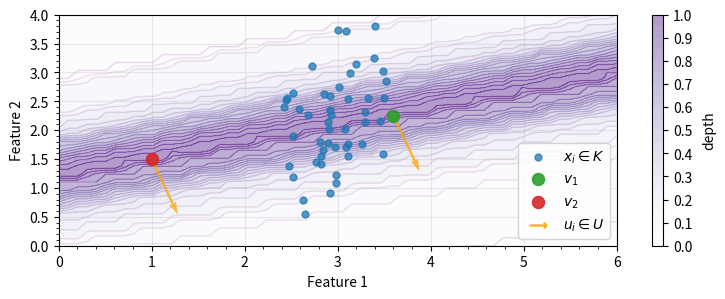

Python code for this plot:
#!/usr/bin/env python3
#
# This file intentionally duplicates some code to be self-contained.
# pylint: disable=duplicate-code (R0801)
#
# The variable names like M, U, M_v indicate the matrices.
# pylint: disable=invalid-name (C0103)
#

import matplotlib.pyplot as plt
import matplotlib.ticker as tck
import numpy as np


def irwd_fit(data: np.ndarray, n_proj: int = 1) -> (np.ndarray, np.ndarray):
    dimension = data.shape[1]

    mu = np.zeros(dimension)
    cov = np.identity(dimension)

    rng = np.random.default_rng(42)
    U = rng.multivariate_normal(mu, cov, n_proj).T

    U = U / np.linalg.norm(U, axis=0)  # normalized
    M = np.dot(data, U)

    return M, U


def irwd_score(vec: np.ndarray, M: np.ndarray, U: np.ndarray) -> float:
    v = np.dot(vec, U)
    M_v = M - v

    training_samples = M_v.shape[0]
    n_proj = M_v.shape[1]

    d_irw = sum(min((column <= 0).sum(), (column > 0).sum())
                for column in M_v.T) / training_samples / n_proj

    return d_irw


def irwd_issue() -> plt.Figure:
    #
    # Data generation
    #
    np.random.seed(42)

    xmin = 0.0
    xmax = 6.0
    ymin = 0.0
    ymax = 4.0
    nx = 60
    ny = 30

    vx1, vy1 = (3.6, 2.25)  # ID
    vx2, vy2 = (1.0, 1.5)  # OOD

    mean = [3, 2.25]
    cov = [[0.1, 0.1],
           [0.1, 1.0]]

    n = 50
    data = np.random.multivariate_normal(mean, cov, n)
    M, U = irwd_fit(data)

    xlist = np.linspace(xmin, xmax, nx)
    ylist = np.linspace(ymin, ymax, ny)

    x, y = np.meshgrid(xlist, ylist)
    z = [[irwd_score(np.array([xi, yi]), M, U) for xi in xlist]
         for yi in ylist]

    z = z / np.max(z)  # normalized

    #
    # Plot creation
    #
    fig, ax = plt.subplots(nrows=1, ncols=1)

    #
    # Draw cluster
    #
    ax.scatter(data[:, 0], data[:, 1],
               c='tab:blue', s=25, label=r'$x_i \in K$', alpha=0.75, zorder=3)

    #
    # Draw depths
    #
    ax.contour(x, y, z,
               alpha=0.25, colors='purple', linewidths=1, levels=20, zorder=1)
    cp = ax.contourf(x, y, z,
                     alpha=0.4, cmap='Purples', levels=20, zorder=1)
    cb = fig.colorbar(cp)
    cb.set_label('depth', labelpad=7)
    cb.ax.set_yticks(np.arange(0.0, 1.01, 0.1))

    #
    # Draw ID example
    #
    ax.scatter(vx1, vy1,
               color='tab:green', s=75, label=r'$v_1$', alpha=0.9, zorder=4)

    #
    # Draw OOD example
    #
    ax.scatter(vx2, vy2,
               color='tab:red', s=75, label=r'$v_2$', alpha=0.9, zorder=4)

    #
    # Draw projection vectors
    #
    origin = np.array([vx1, vy1])
    for xi, yi in U.T:
        ax.quiver(*origin, xi, yi,
                  color='orange', width=0.03, alpha=0.75,
                  angles='xy', units='xy', scale_units='xy', scale=1)

    origin = np.array([vx2, vy2])
    for xi, yi in U.T:
        ax.quiver(*origin, xi, yi,
                  color='orange', width=0.03, alpha=0.75,
                  angles='xy', units='xy', scale_units='xy', scale=1)

    ax.scatter([], [],
               marker=r'$\longrightarrow$',
               label=r'$u_i \in U$',
               color='orange', alpha=0.75, s=150)

    #
    # Plot settings
    #
    fig.set_figheight(3)
    fig.set_figwidth(9)

    ax.set_xlim(xmin, xmax)
    ax.set_ylim(ymin, ymax)
    ax.set_xlabel('Feature 1')
    ax.set_ylabel('Feature 2')
    ax.legend(loc='lower right')

    ax.locator_params(nbins=10, axis='both')
    ax.xaxis.set_minor_locator(tck.AutoMinorLocator())
    ax.yaxis.set_minor_locator(tck.AutoMinorLocator())
    ax.grid(True, alpha=0.25)

    #
    # Result
    #
    return fig


#
# If the script is invoked directly...
#
if __name__ == '__main__':
    FILENAME = 'irwd-issue.pdf'
    figure = irwd_issue()
    figure.savefig(FILENAME, dpi=300, bbox_inches='tight')
    print('Saved:', FILENAME)
